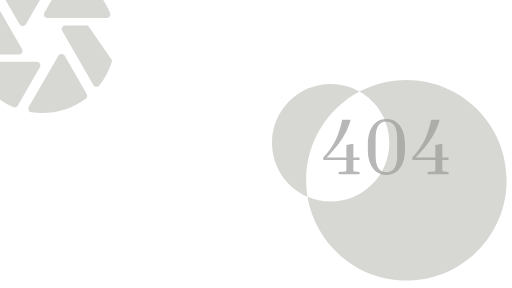
t = 0.00 s
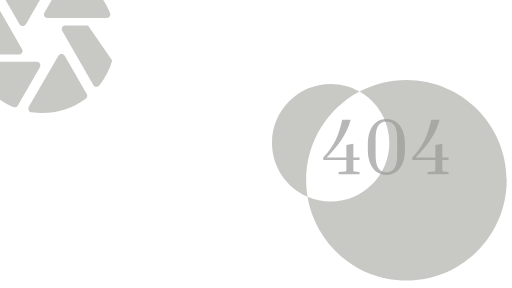
t = 0.31 s
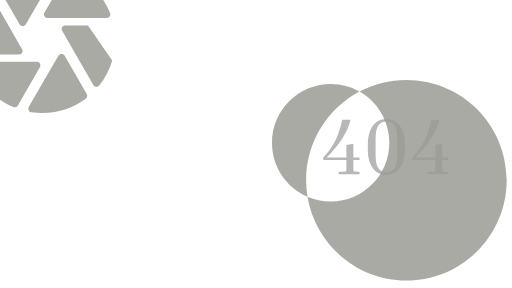
t = 0.94 s
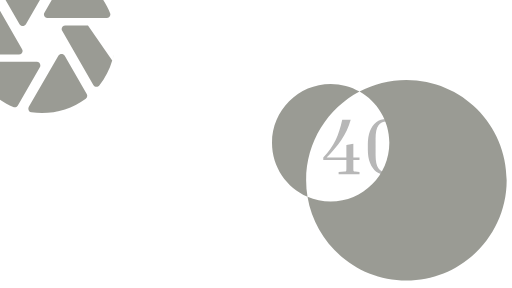
t = 1.25 s
t = 1.56 s: frame unchanged from t = 0.94 s, image omitted
t = 2.19 s: frame unchanged from t = 0.31 s, image omitted

The animated SVG that drew these frames (rendered in a browser with its animation timeline set to each time). Animation: 1 SMIL element (animate=1); one cycle of 2.50 s, repeats indefinitely.

<svg width="1920" height="1080" viewBox="0 0 1920 1080" fill="none" xmlns="http://www.w3.org/2000/svg">
    <g id="Frame 9" clip-path="url(#clip0_14_29)">
        <path id="404" d="M1298.95 628.7V600.2H1212.25V590.6C1222.45 579.8 1231.25 569.3 1238.65 559.1C1246.05 548.7 1252.45 538 1257.85 527C1263.25 516 1267.95 504.2 1271.95 491.6C1276.15 478.8 1279.95 464.6 1283.35 449H1315.15C1307.15 477.2 1295.45 502.5 1280.05 524.9C1264.65 547.3 1246.25 569.2 1224.85 590.6H1298.95V543.5L1325.05 539.3V590.6H1348.15V600.2H1325.05V628.7C1325.05 635.7 1325.35 639.8 1325.95 641C1326.55 642.2 1328.45 643 1331.65 643.4L1348.15 645.2V653H1269.85V645.2L1292.35 643.4C1295.55 643.2 1297.45 642.5 1298.05 641.3C1298.65 639.9 1298.95 635.7 1298.95 628.7ZM1518.56 541.4V560.3C1518.56 579.5 1515.86 596.3 1510.46 610.7C1505.06 625.1 1497.16 636.3 1486.76 644.3C1476.36 652.1 1463.76 656 1448.96 656C1433.96 656 1421.26 652.1 1410.86 644.3C1400.66 636.3 1392.86 625.1 1387.46 610.7C1382.06 596.3 1379.36 579.5 1379.36 560.3V541.4C1379.36 522.2 1382.06 505.5 1387.46 491.3C1392.86 476.9 1400.66 465.8 1410.86 458C1421.26 450 1433.96 446 1448.96 446C1463.76 446 1476.36 450 1486.76 458C1497.16 465.8 1505.06 476.9 1510.46 491.3C1515.86 505.5 1518.56 522.2 1518.56 541.4ZM1489.46 520.4C1489.46 497.2 1485.96 480.6 1478.96 470.6C1471.96 460.6 1461.96 455.6 1448.96 455.6C1435.96 455.6 1425.96 460.6 1418.96 470.6C1411.96 480.6 1408.46 497.2 1408.46 520.4V581.3C1408.46 604.7 1411.96 621.4 1418.96 631.4C1425.96 641.4 1435.96 646.4 1448.96 646.4C1461.96 646.4 1471.96 641.4 1478.96 631.4C1485.96 621.4 1489.46 604.7 1489.46 581.3V520.4ZM1632.64 628.7V600.2H1545.94V590.6C1556.14 579.8 1564.94 569.3 1572.34 559.1C1579.74 548.7 1586.14 538 1591.54 527C1596.94 516 1601.64 504.2 1605.64 491.6C1609.84 478.8 1613.64 464.6 1617.04 449H1648.84C1640.84 477.2 1629.14 502.5 1613.74 524.9C1598.34 547.3 1579.94 569.2 1558.54 590.6H1632.64V543.5L1658.74 539.3V590.6H1681.84V600.2H1658.74V628.7C1658.74 635.7 1659.04 639.8 1659.64 641C1660.24 642.2 1662.14 643 1665.34 643.4L1681.84 645.2V653H1603.54V645.2L1626.04 643.4C1629.24 643.2 1631.14 642.5 1631.74 641.3C1632.34 639.9 1632.64 635.7 1632.64 628.7Z" fill="#B7B7B7"/>
        <mask id="mask0_14_29" style="mask-type:alpha" maskUnits="userSpaceOnUse" x="-116" y="-124" width="2016" height="1176">
            <path id="Mask" fill-rule="evenodd" clip-rule="evenodd" d="M207.624 -100.588C212.285 -108.813 207.624 -119.78 198.028 -120.877C126.197 -131.021 52.7201 -113.2 -5.95157 -69.8817C-11.1607 -65.7692 -12.8057 -58.0925 -9.24157 -52.0608L73.2826 91.0542C78.4918 100.102 91.6517 100.102 97.1351 91.0542L207.624 -100.588ZM412.975 49.3808C386.107 -18.3383 332.918 -72.8975 266.296 -101.411C259.99 -104.153 252.588 -101.411 249.023 -95.3792L166.499 47.4617C161.29 56.235 167.87 67.75 178.563 67.75H400.089C409.685 67.75 416.539 58.1542 412.975 49.3808ZM329.903 95.1667H244.911C234.493 95.1667 227.638 106.682 233.122 115.729L349.917 318.338C354.578 326.563 366.367 327.934 372.398 320.532C394.655 292.647 410.943 260.765 420.791 227L329.903 95.1667ZM421.787 223.5C424.027 215.426 425.901 207.25 427.402 199L421.787 223.5ZM-56.3982 -20.2575C-103.829 39.785 -124.392 117.374 -112.602 193.318C-111.78 199.898 -105.748 204.833 -98.8941 204.833H71.0893C81.5076 204.833 88.3618 193.318 82.8784 184.271L-33.9166 -18.0642C-38.8516 -26.2892 -50.6407 -27.66 -56.3982 -20.2575ZM-96.9749 250.619C-70.1066 318.338 -16.9182 372.898 49.7043 401.411C56.0101 404.152 63.4126 401.411 66.9768 395.379L149.501 252.538C154.71 243.491 148.13 231.976 137.712 231.976H-84.0891C-93.6849 232.25 -100.539 241.846 -96.9749 250.619ZM117.698 421.151C189.529 431.295 263.006 413.474 321.678 370.156C327.161 366.043 328.806 358.093 325.242 352.061L242.718 208.946C237.508 199.898 224.348 199.898 218.865 208.946L108.102 400.588C103.441 408.813 108.376 419.78 117.698 421.151ZM1900 676C1900 883.659 1731.66 1052 1524 1052C1337.51 1052 1182.72 916.227 1153.11 738.135C1179.76 749.632 1209.14 756 1240 756C1361.5 756 1460 657.279 1460 535.5C1460 453.17 1414.98 381.379 1348.27 343.507C1400.72 315.731 1460.52 300 1524 300C1731.66 300 1900 468.341 1900 676ZM1348.27 343.507C1316.31 325.36 1279.36 315 1240 315C1118.5 315 1020 413.721 1020 535.5C1020 626.349 1074.82 704.366 1153.11 738.135C1149.75 717.923 1148 697.166 1148 676C1148 531.82 1229.15 406.594 1348.27 343.507Z" fill="#9A9B94"/>
        </mask>
        <g mask="url(#mask0_14_29)">
            <rect id="Rectangle 1" width="1920" height="1080" fill="#9A9B94">
                <animate
                    attributeName="fill-opacity"
                    values="0.4;1;0.4"
                    dur="2.5s"
                    repeatCount="indefinite" 
                />
            </rect>
        </g>
    </g>
    <defs>
        <clipPath id="clip0_14_29">
            <rect width="1920" height="1080" fill="white"/>
        </clipPath>
    </defs>
</svg>
